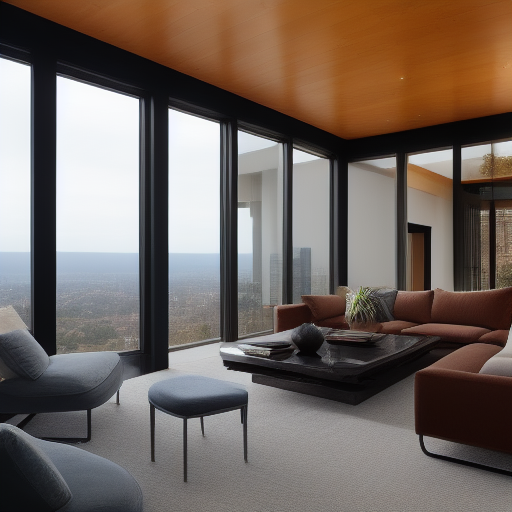
Generation parameters embedded in this image by AUTOMATIC1111 Stable Diffusion web UI or a fork of it (Forge, ...) (PNG 'parameters' text chunk):
big living room with stained glass windows, firespace, sofa, modern, penthouse, dark colors
Negative prompt: bright colors,, bad anatomy, bad proportions, blurry, cloned face, cropped, deformed, dehydrated, disfigured, duplicate, error, extra arms, extra fingers, extra legs, extra limbs, fused fingers, gross proportions, jpeg artifacts, long neck, low quality, lowres, malformed limbs, missing arms, missing legs, morbid, mutated hands, mutation, mutilated, out of frame, poorly drawn face, poorly drawn hands, signature, text, too many fingers, ugly, username, watermark, worst quality
Steps: 11, Sampler: Euler a, CFG scale: 7, Seed: 3186171090, Size: 512x512, Model hash: 6ce0161689, Model: v1-5-pruned-emaonly